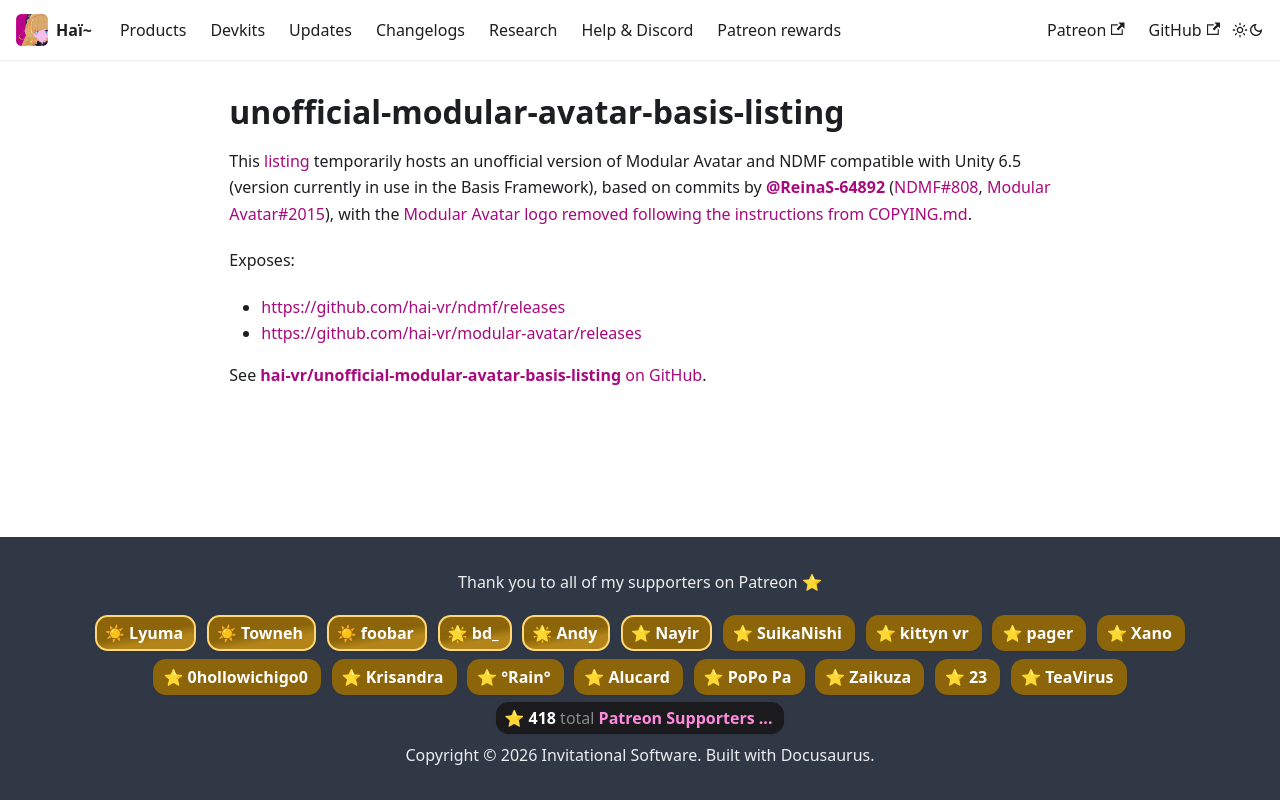

repository: hai-vr/documentation · page: ja/unofficial-modular-avatar-basis-listing.html · generator: docusaurus

# unofficial-modular-avatar-basis-listing

This [listing](https://hai-vr.github.io/unofficial-modular-avatar-basis-listing/) temporarily hosts an unofficial version of Modular Avatar and NDMF compatible with Unity 6.5 (version currently in use in the Basis Framework), based on commits by [**@ReinaS-64892**](https://github.com/ReinaS-64892) ([NDMF#808](https://github.com/bdunderscore/ndmf/pull/808), [Modular Avatar#2015](https://github.com/bdunderscore/modular-avatar/pull/2015)), with the [Modular Avatar logo removed following the instructions from COPYING.md](https://github.com/bdunderscore/modular-avatar/blob/main/COPYING.md#:~:text=Please%20replace%20them%20with%20other%20images%20(or%20delete%20them)).

Exposes:
- https://github.com/hai-vr/ndmf/releases
- https://github.com/hai-vr/modular-avatar/releases

See [**hai-vr/unofficial-modular-avatar-basis-listing** on GitHub](https://github.com/hai-vr/unofficial-modular-avatar-basis-listing).
